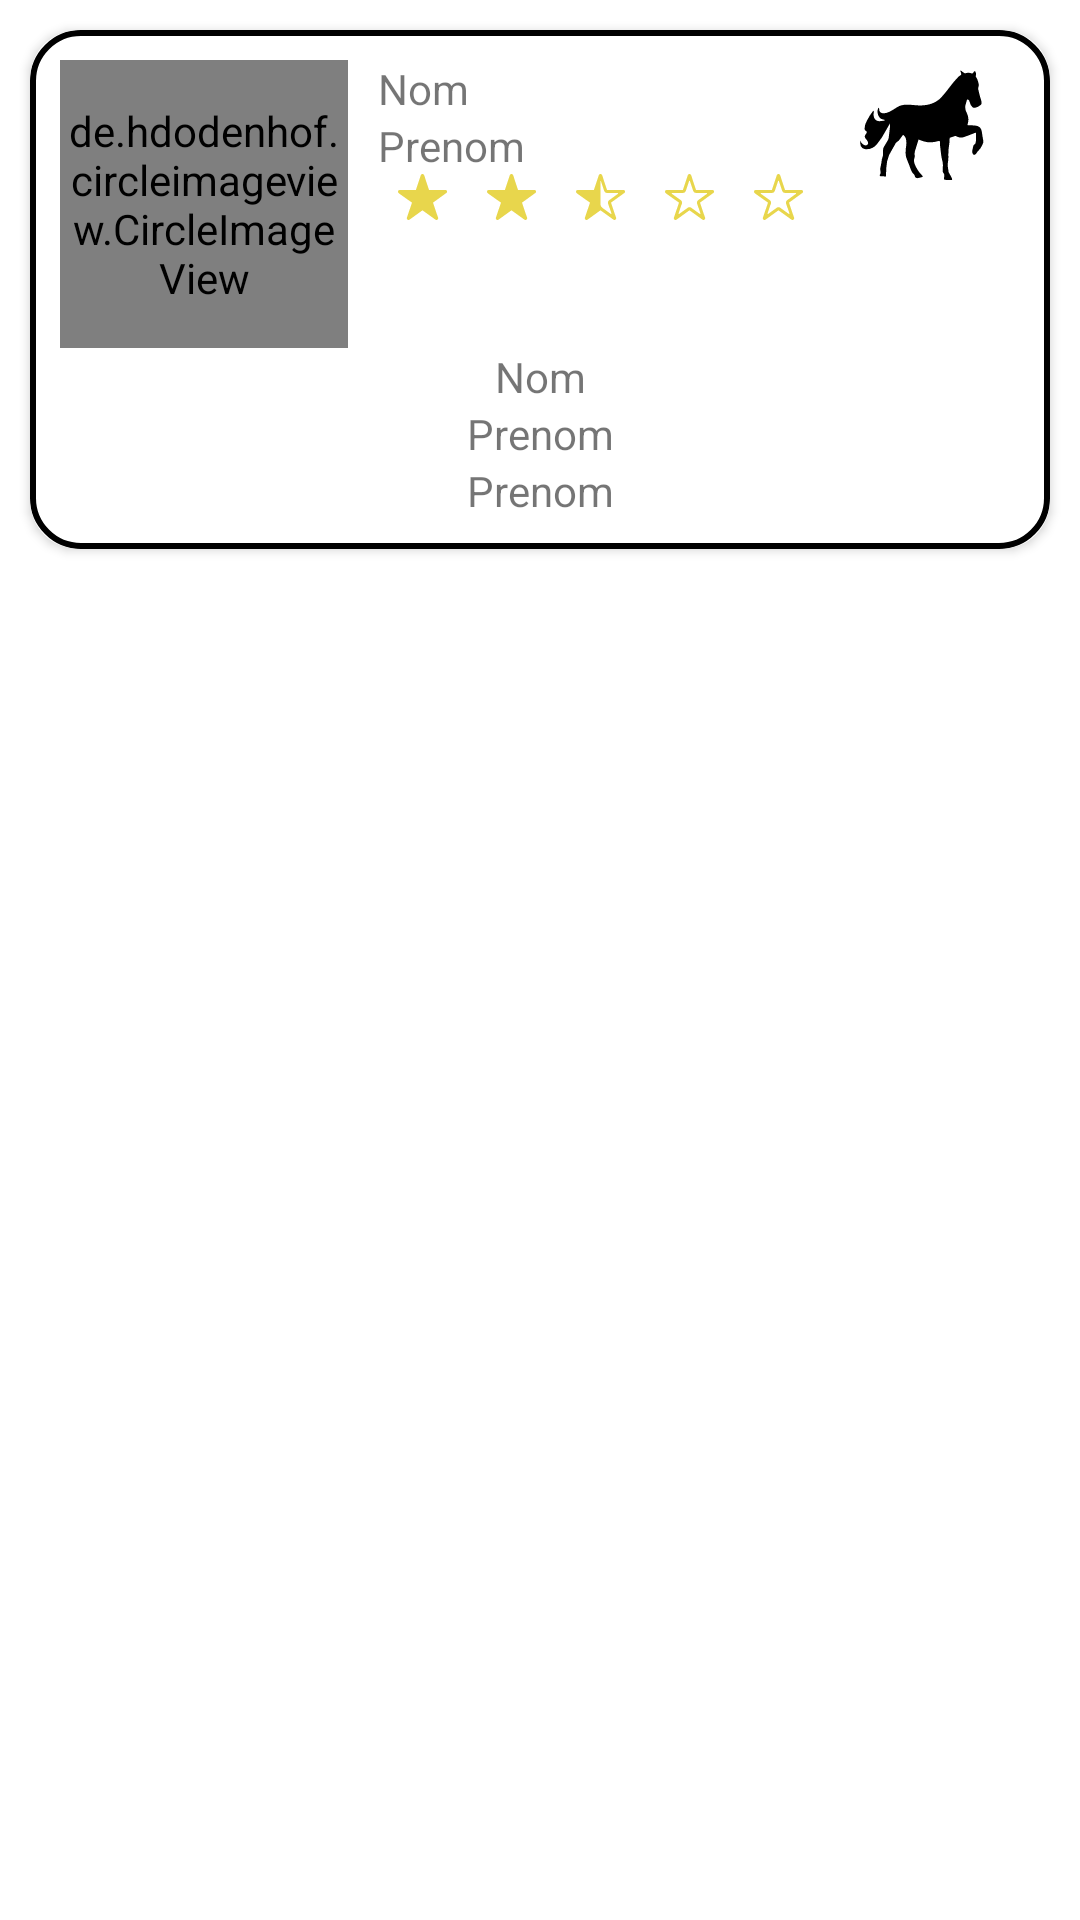

Write the Android layout XML for this screen, with the resource values it uses.
<!-- AndroidManifest.xml: application theme Theme.EmploisClub -->
<!-- res/layout/itemcard.xml -->
<?xml version="1.0" encoding="utf-8"?>
<LinearLayout xmlns:android="http://schemas.android.com/apk/res/android"
    xmlns:app="http://schemas.android.com/apk/res-auto"
    xmlns:tools="http://schemas.android.com/tools"
    android:orientation="vertical" android:layout_width="match_parent"
    android:layout_height="match_parent">

    <androidx.cardview.widget.CardView
        android:layout_width="match_parent"
        android:layout_height="wrap_content"
        android:layout_margin="10sp"
        android:background="@null"
        app:cardCornerRadius="16dp"
        >


        <LinearLayout
            android:layout_width="match_parent"
            android:layout_height="wrap_content"
            android:background="@drawable/bg_coach_card"
            android:padding="10dp"
            android:orientation="vertical">

            <LinearLayout
                android:layout_width="match_parent"
                android:layout_height="wrap_content"
                android:orientation="horizontal">
                <de.hdodenhof.circleimageview.CircleImageView
                    xmlns:app="http://schemas.android.com/apk/res-auto"
                    android:id="@+id/profile_image"
                    android:layout_width="96dp"
                    android:layout_height="96dp"
                    android:src="@drawable/bgcnx"
                    app:civ_border_width="2dp"
                    app:civ_border_color="#FF000000"/>

                <LinearLayout
                    android:layout_width="1in"
                    android:layout_marginLeft="10dp"
                    android:layout_height="wrap_content"
                    android:orientation="vertical">

                    <TextView
                        android:id="@+id/Nom"
                        android:layout_width="match_parent"
                        android:layout_height="wrap_content"
                        android:text="Nom" />

                    <TextView
                        android:id="@+id/Prenom"
                        android:layout_width="match_parent"
                        android:layout_height="wrap_content"
                        android:text="Prenom" />

                    <LinearLayout
                        android:layout_width="match_parent"
                        android:layout_height="match_parent"
                        android:orientation="horizontal">

                        <ImageView
                            android:id="@+id/Start1"
                            android:layout_width="wrap_content"
                            android:layout_height="wrap_content"
                            android:layout_weight="1"
                            app:srcCompat="@drawable/ic_starfull" />
                        <ImageView
                            android:id="@+id/Start2"
                            android:layout_width="wrap_content"
                            android:layout_height="wrap_content"
                            android:layout_weight="1"
                            app:srcCompat="@drawable/ic_starfull" />
                        <ImageView
                            android:id="@+id/Start3"
                            android:layout_width="wrap_content"
                            android:layout_height="wrap_content"
                            android:layout_weight="1"
                            app:srcCompat="@drawable/ic_starhalf" />
                        <ImageView
                            android:id="@+id/Start4"
                            android:layout_width="wrap_content"
                            android:layout_height="wrap_content"
                            android:layout_weight="1"
                            app:srcCompat="@drawable/ic_star" />
                        <ImageView
                            android:id="@+id/Start5"
                            android:layout_width="wrap_content"
                            android:layout_height="wrap_content"
                            android:layout_weight="1"
                            app:srcCompat="@drawable/ic_star" />

                    </LinearLayout>
                </LinearLayout>
                <ImageView
                    android:id="@+id/logo"
                    android:layout_width="wrap_content"
                    android:layout_height="wrap_content"
                    android:layout_weight="1"
                    app:srcCompat="@drawable/ic_logohorsecoach" />

            </LinearLayout>
            <TextView
                android:id="@+id/update1"
                android:gravity="center"
                android:layout_width="match_parent"
                android:layout_height="wrap_content"
                android:text="Nom" />

            <TextView
                android:id="@+id/update2"

                android:gravity="center"
                android:layout_width="match_parent"
                android:layout_height="wrap_content"
                android:text="Prenom" />
            <TextView
                android:id="@+id/update3"

                android:gravity="center"
                android:layout_width="match_parent"
                android:layout_height="wrap_content"
                android:text="Prenom" />
        </LinearLayout>
    </androidx.cardview.widget.CardView>
</LinearLayout>
<!-- resources referenced by this layout -->
<resources>
  <!-- drawable bg_coach_card (drawable) -->
  <?xml version="1.0" encoding="UTF-8"?>
  <shape xmlns:android="http://schemas.android.com/apk/res/android">
      <solid android:color="@color/white"/>
      <stroke android:width="2dp" android:color="@color/black"/>
      <corners android:radius="16dp" />
      <padding android:left="0dp" android:top="0dp" android:right="0dp" android:bottom="0dp" />
  </shape>
  <!-- drawable ic_starfull (drawable) -->
  <vector xmlns:android="http://schemas.android.com/apk/res/android"
      android:width="16.34dp"
      android:height="15.173dp"
      android:viewportWidth="16.34"
      android:viewportHeight="15.173">
    <path
        android:pathData="M15.72,5.252L10.35,5.252l-1.63,-4.866a0.591,0.591 0,0 0,-1.109 0L5.985,5.252h-5.4a0.585,0.585 0,0 0,-0.584 0.584,0.429 0.429,0 0,0 0.011,0.1 0.561,0.561 0,0 0,0.244 0.412l4.41,3.108 -1.692,4.92a0.585,0.585 0,0 0,0.2 0.657,0.564 0.564,0 0,0 0.328,0.142 0.715,0.715 0,0 0,0.365 -0.131l4.3,-3.067 4.3,3.067a0.683,0.683 0,0 0,0.365 0.131,0.524 0.524,0 0,0 0.325,-0.142 0.578,0.578 0,0 0,0.2 -0.657l-1.692,-4.92 4.373,-3.137L16.15,6.225a0.558,0.558 0,0 0,-0.43 -0.974Z"
        android:fillColor="#e8d64c"/>
  </vector>
  <!-- drawable ic_starhalf (drawable) -->
  <vector xmlns:android="http://schemas.android.com/apk/res/android"
      android:width="16.34dp"
      android:height="15.173dp"
      android:viewportWidth="16.34"
      android:viewportHeight="15.173">
    <path
        android:pathData="M15.72,5.252L10.35,5.252l-1.63,-4.866a0.591,0.591 0,0 0,-1.109 0L5.985,5.252h-5.4a0.585,0.585 0,0 0,-0.584 0.584,0.429 0.429,0 0,0 0.011,0.1 0.561,0.561 0,0 0,0.244 0.412l4.41,3.108 -1.692,4.92a0.585,0.585 0,0 0,0.2 0.657,0.564 0.564,0 0,0 0.328,0.142 0.715,0.715 0,0 0,0.365 -0.131l4.3,-3.067 4.3,3.067a0.683,0.683 0,0 0,0.365 0.131,0.524 0.524,0 0,0 0.325,-0.142 0.578,0.578 0,0 0,0.2 -0.657l-1.692,-4.92 4.373,-3.137L16.15,6.225a0.558,0.558 0,0 0,-0.43 -0.974ZM13.991,6.536 L11.081,8.625a1.024,1.024 0,0 0,-0.372 1.16l1.1,3.2a0.146,0.146 0,0 1,-0.222 0.168l-2.823,-2.013 0,0A1.36,1.36 0,0 1,8.17 10.025L8.17,2.382a0.071,0.071 0,0 1,0.139 -0.022h0l1.08,3.217a1.02,1.02 0,0 0,0.967 0.7h3.549A0.146,0.146 0,0 1,13.991 6.536Z"
        android:fillColor="#e8d64c"/>
  </vector>
  <style name="Theme.EmploisClub" parent="Theme.MaterialComponents.DayNight.NoActionBar">
          
          <item name="colorPrimary">@color/purple_500</item>
          <item name="colorPrimaryVariant">@color/purple_700</item>
          <item name="colorOnPrimary">@color/white</item>
          
          <item name="colorSecondary">@color/teal_200</item>
          <item name="colorSecondaryVariant">@color/teal_700</item>
          <item name="colorOnSecondary">@color/black</item>
          
          <item name="android:statusBarColor" tools:targetApi="l">@color/horseColor</item>
          
      </style>
  <color name="white">#FFFFFFFF</color>
  <color name="black">#FF000000</color>
  <color name="purple_500">#FF6200EE</color>
  <color name="purple_700">#FF3700B3</color>
  <color name="teal_200">#FF03DAC5</color>
  <color name="teal_700">#FF018786</color>
  <color name="horseColor">#714213</color>
</resources>
